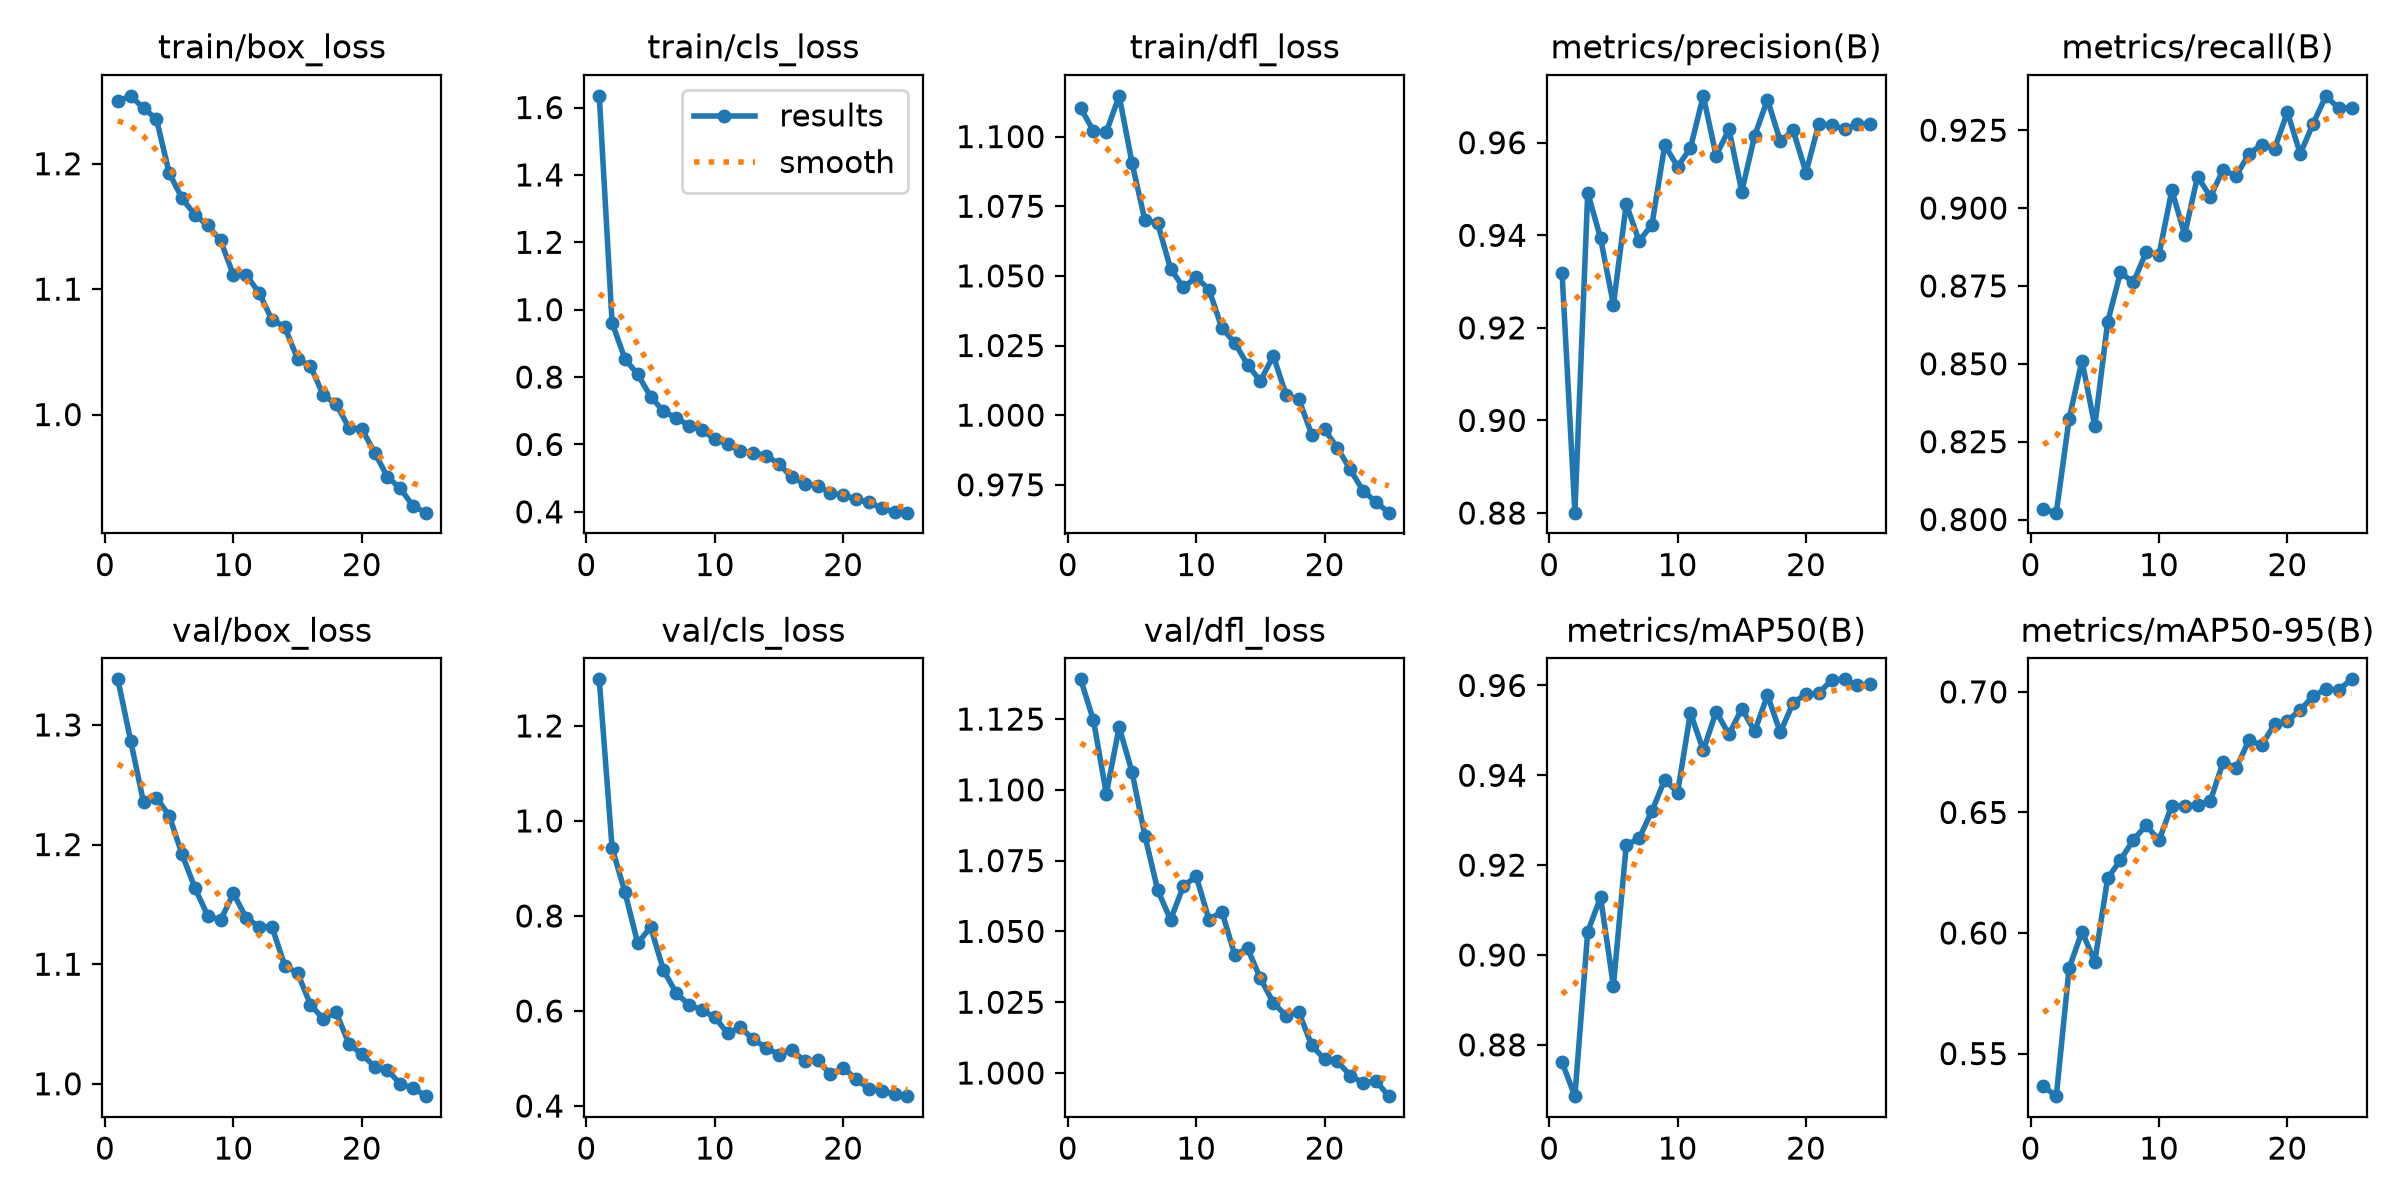

The file beside this chart, header and first rows:
epoch, time, train/box_loss, train/cls_loss, train/dfl_loss, metrics/precision(B), metrics/recall(B), metrics/mAP50(B), metrics/mAP50-95(B), val/box_loss, val/cls_loss, val/dfl_loss, lr/pg0, lr/pg1, lr/pg2
1, 45.98, 1.25, 1.635, 1.11, 0.9319, 0.8032, 0.8761, 0.5364, 1.338, 1.298, 1.139, 0.0006639, 0.0006639, 0.0006639
2, 92.58, 1.254, 0.9615, 1.102, 0.8801, 0.8022, 0.8686, 0.5323, 1.287, 0.9436, 1.125, 0.001278, 0.001278, 0.001278
3, 148.2, 1.244, 0.8539, 1.102, 0.9492, 0.8323, 0.9052, 0.5854, 1.235, 0.8498, 1.099, 0.001839, 0.001839, 0.001839
4, 204.3, 1.236, 0.8079, 1.115, 0.9394, 0.851, 0.9128, 0.6006, 1.239, 0.7422, 1.122, 0.001762, 0.001762, 0.001762
5, 261.8, 1.193, 0.7421, 1.091, 0.925, 0.83, 0.8931, 0.5882, 1.224, 0.777, 1.106, 0.001683, 0.001683, 0.001683
6, 319.6, 1.172, 0.6986, 1.07, 0.9467, 0.8634, 0.9245, 0.6227, 1.192, 0.686, 1.084, 0.001604, 0.001604, 0.001604
7, 377.1, 1.159, 0.6785, 1.069, 0.9387, 0.8793, 0.926, 0.6303, 1.164, 0.6374, 1.065, 0.001525, 0.001525, 0.001525
8, 455.5, 1.151, 0.6559, 1.053, 0.9423, 0.8761, 0.932, 0.6386, 1.141, 0.6129, 1.054, 0.001446, 0.001446, 0.001446
9, 552.6, 1.139, 0.642, 1.046, 0.9595, 0.8858, 0.939, 0.6447, 1.137, 0.6018, 1.066, 0.001366, 0.001366, 0.001366
10, 644.8, 1.111, 0.6164, 1.05, 0.9548, 0.885, 0.9362, 0.6384, 1.159, 0.5871, 1.069, 0.001287, 0.001287, 0.001287
11, 734.7, 1.111, 0.6006, 1.045, 0.9588, 0.9057, 0.9539, 0.6529, 1.139, 0.5529, 1.054, 0.001208, 0.001208, 0.001208
12, 836.4, 1.097, 0.5818, 1.031, 0.9701, 0.8915, 0.9455, 0.6525, 1.131, 0.5655, 1.057, 0.001129, 0.001129, 0.001129
13, 893.4, 1.076, 0.5753, 1.026, 0.9571, 0.9101, 0.9542, 0.6533, 1.131, 0.54, 1.042, 0.00105, 0.00105, 0.00105
14, 950.4, 1.07, 0.5665, 1.018, 0.9629, 0.9036, 0.9491, 0.6548, 1.099, 0.5229, 1.044, 0.0009704, 0.0009704, 0.0009704
15, 1007, 1.044, 0.5424, 1.012, 0.9494, 0.9123, 0.9548, 0.671, 1.093, 0.5077, 1.033, 0.0008912, 0.0008912, 0.0008912
16, 1084, 1.039, 0.5022, 1.021, 0.9615, 0.9103, 0.9498, 0.6683, 1.066, 0.5184, 1.025, 0.000812, 0.000812, 0.000812
17, 1142, 1.015, 0.4837, 1.007, 0.9693, 0.9174, 0.9578, 0.6799, 1.054, 0.4939, 1.02, 0.0007328, 0.0007328, 0.0007328
18, 1200, 1.009, 0.4778, 1.006, 0.9603, 0.9204, 0.9495, 0.6779, 1.06, 0.4969, 1.021, 0.0006536, 0.0006536, 0.0006536
19, 1258, 0.9893, 0.4563, 0.993, 0.9627, 0.9191, 0.9562, 0.6866, 1.033, 0.4665, 1.01, 0.0005744, 0.0005744, 0.0005744
20, 1315, 0.9886, 0.4487, 0.9949, 0.9536, 0.9308, 0.958, 0.6881, 1.025, 0.4808, 1.005, 0.0004952, 0.0004952, 0.0004952
21, 1372, 0.9697, 0.438, 0.9882, 0.9641, 0.9174, 0.9582, 0.6924, 1.014, 0.4566, 1.004, 0.000416, 0.000416, 0.000416
22, 1429, 0.9503, 0.4277, 0.9805, 0.9638, 0.9271, 0.9613, 0.6983, 1.012, 0.4359, 0.9991, 0.0003368, 0.0003368, 0.0003368
23, 1490, 0.9412, 0.4113, 0.9728, 0.9629, 0.936, 0.9614, 0.7011, 0.9999, 0.4321, 0.9965, 0.0002576, 0.0002576, 0.0002576
24, 1547, 0.927, 0.3984, 0.9688, 0.964, 0.932, 0.9601, 0.7009, 0.9965, 0.4249, 0.9972, 0.0001784, 0.0001784, 0.0001784
25, 1606, 0.9218, 0.3975, 0.965, 0.964, 0.9322, 0.9602, 0.7052, 0.9897, 0.4207, 0.9918, 9.92e-05, 9.92e-05, 9.92e-05
